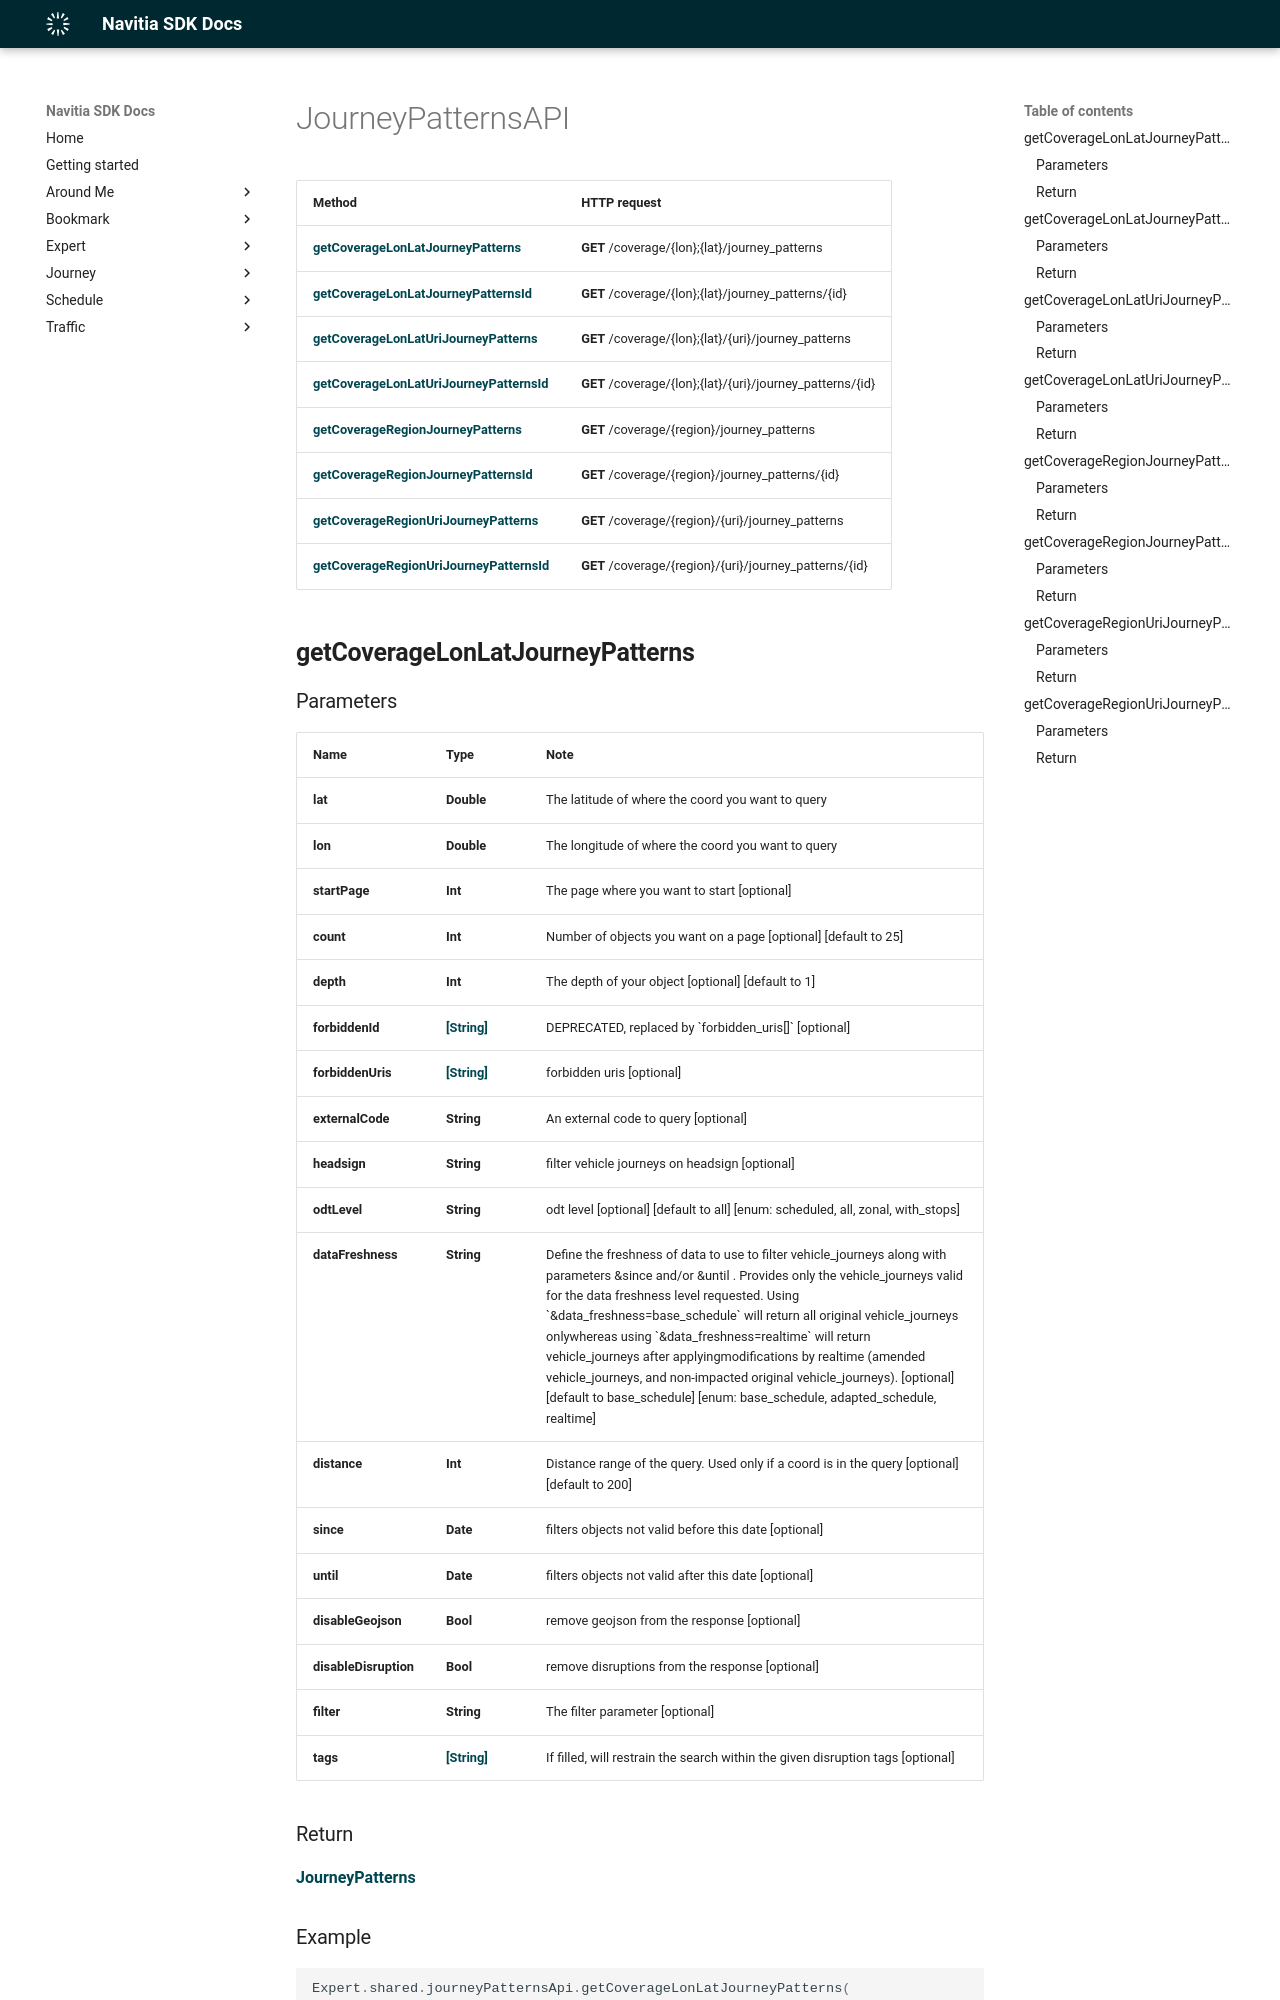

repository: hove-io/navitia_sdk_docs · page: expert/ios/api/JourneyPatternsAPI/index.html · generator: mkdocs

# JourneyPatternsAPI

Method | HTTP request
------------- | -------------
[**getCoverageLonLatJourneyPatterns**](#getCoverageLonLatJourneyPatterns) | **GET** /coverage/{lon};{lat}/journey_patterns
[**getCoverageLonLatJourneyPatternsId**](#getCoverageLonLatJourneyPatternsId) | **GET** /coverage/{lon};{lat}/journey_patterns/{id}
[**getCoverageLonLatUriJourneyPatterns**](#getCoverageLonLatUriJourneyPatterns) | **GET** /coverage/{lon};{lat}/{uri}/journey_patterns
[**getCoverageLonLatUriJourneyPatternsId**](#getCoverageLonLatUriJourneyPatternsId) | **GET** /coverage/{lon};{lat}/{uri}/journey_patterns/{id}
[**getCoverageRegionJourneyPatterns**](#getCoverageRegionJourneyPatterns) | **GET** /coverage/{region}/journey_patterns
[**getCoverageRegionJourneyPatternsId**](#getCoverageRegionJourneyPatternsId) | **GET** /coverage/{region}/journey_patterns/{id}
[**getCoverageRegionUriJourneyPatterns**](#getCoverageRegionUriJourneyPatterns) | **GET** /coverage/{region}/{uri}/journey_patterns
[**getCoverageRegionUriJourneyPatternsId**](#getCoverageRegionUriJourneyPatternsId) | **GET** /coverage/{region}/{uri}/journey_patterns/{id}

## **getCoverageLonLatJourneyPatterns**
